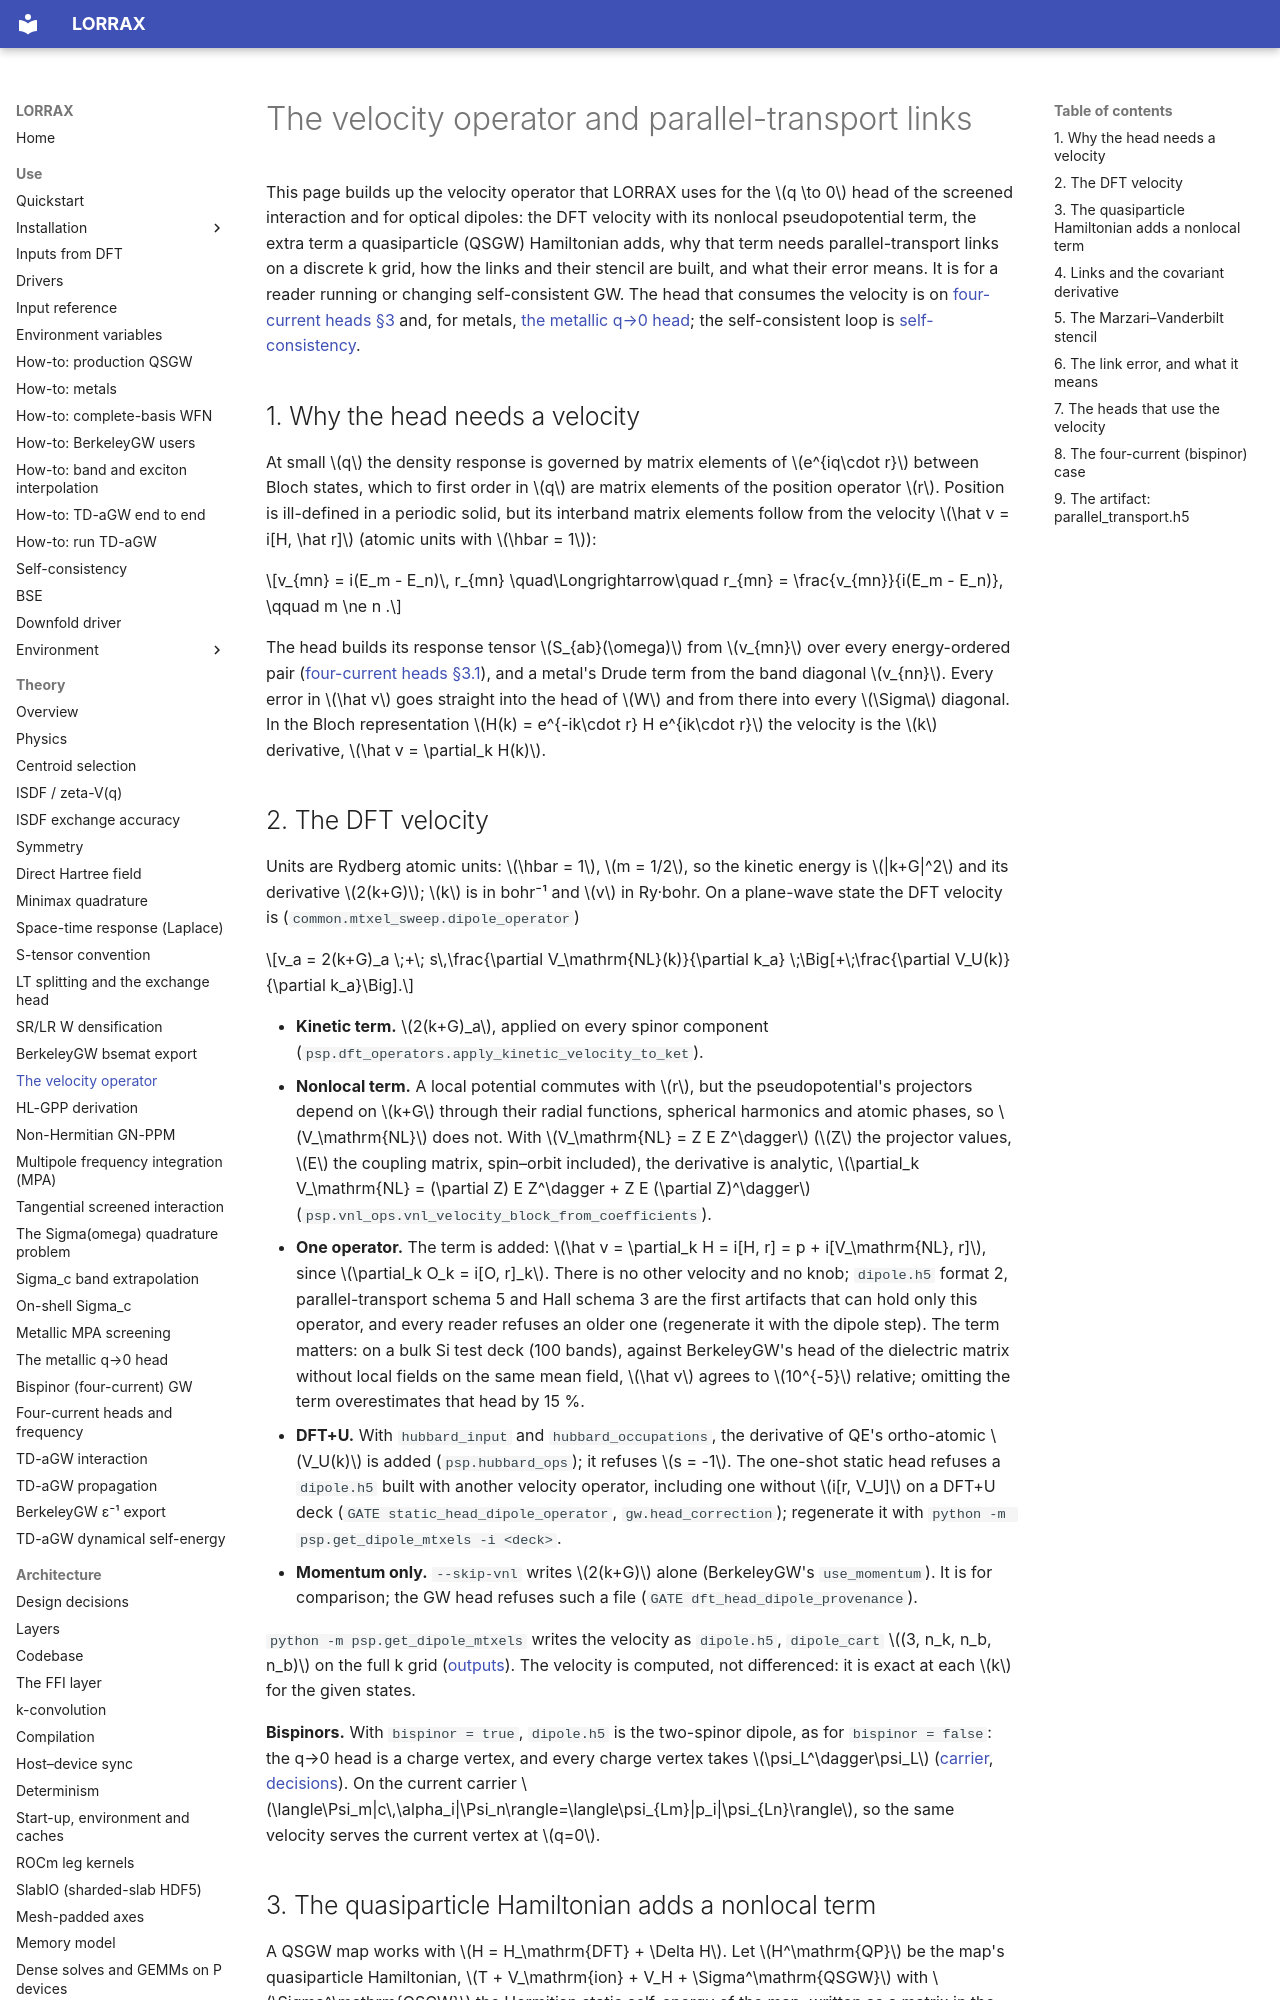

repository: jackmcarthur/lorrax · page: theory/qp-velocity/index.html · generator: mkdocs

# The velocity operator and parallel-transport links

This page builds up the velocity operator that LORRAX uses for the $q \to 0$
head of the screened interaction and for optical dipoles: the DFT velocity
with its nonlocal pseudopotential term, the extra term a quasiparticle (QSGW)
Hamiltonian adds, why that term needs parallel-transport links on a discrete
k grid, how the links and their stencil are built, and what their error
means. It is for a reader running or changing self-consistent GW. The head
that consumes the velocity is on [four-current heads §3](four-current-head-corrections.md#charge-head)
and, for metals, [the metallic q→0 head](metal-q0-head.md); the
self-consistent loop is [self-consistency](../self_consistency.md).

## 1. Why the head needs a velocity

At small $q$ the density response is governed by matrix elements of
$e^{iq\cdot r}$ between Bloch states, which to first order in $q$ are matrix
elements of the position operator $r$. Position is ill-defined in a periodic
solid, but its interband matrix elements follow from the velocity
$\hat v = i[H, \hat r]$ (atomic units with $\hbar = 1$):

$$v_{mn} = i(E_m - E_n)\, r_{mn} \quad\Longrightarrow\quad
r_{mn} = \frac{v_{mn}}{i(E_m - E_n)}, \qquad m \ne n .$$

The head builds its response tensor $S_{ab}(\omega)$ from $v_{mn}$ over every
energy-ordered pair ([four-current heads §3.1](four-current-head-corrections.md#charge-head-objects)),
and a metal's Drude term from the band diagonal $v_{nn}$. Every error in
$\hat v$ goes straight into the head of $W$ and from there into every $\Sigma$
diagonal. In the Bloch representation $H(k) = e^{-ik\cdot r} H e^{ik\cdot r}$
the velocity is the $k$ derivative, $\hat v = \partial_k H(k)$.

## 2. The DFT velocity

Units are Rydberg atomic units: $\hbar = 1$, $m = 1/2$, so the kinetic energy
is $|k+G|^2$ and its derivative $2(k+G)$; $k$ is in bohr⁻¹ and $v$ in Ry·bohr.
On a plane-wave state the DFT velocity is (`common.mtxel_sweep.dipole_operator`)

$$v_a = 2(k+G)_a \;+\; s\,\frac{\partial V_\mathrm{NL}(k)}{\partial k_a}
\;\Big[+\;\frac{\partial V_U(k)}{\partial k_a}\Big].$$

- **Kinetic term.** $2(k+G)_a$, applied on every spinor component
  (`psp.dft_operators.apply_kinetic_velocity_to_ket`).
- **Nonlocal term.** A local potential commutes with $r$, but the
  pseudopotential's projectors depend on $k+G$ through their radial functions,
  spherical harmonics and atomic phases, so $V_\mathrm{NL}$ does not. With
  $V_\mathrm{NL} = Z E Z^\dagger$ ($Z$ the projector values, $E$ the coupling
  matrix, spin–orbit included), the derivative is analytic,
  $\partial_k V_\mathrm{NL} = (\partial Z) E Z^\dagger + Z E (\partial Z)^\dagger$
  (`psp.vnl_ops.vnl_velocity_block_from_coefficients`).
- **One operator.** The term is added: $\hat v = \partial_k H = i[H, r] =
  p + i[V_\mathrm{NL}, r]$, since $\partial_k O_k = i[O, r]_k$. There is no
  other velocity and no knob; `dipole.h5` format 2, parallel-transport schema 5
  and Hall schema 3 are the first artifacts that can hold only this operator,
  and every reader refuses an older one (regenerate it with the dipole step).
  The term matters: on a bulk Si test deck (100 bands), against BerkeleyGW's
  head of the dielectric matrix without local fields on the same mean field,
  $\hat v$ agrees to $10^{-5}$ relative; omitting the term overestimates that
  head by 15 %.
- **DFT+U.** With `hubbard_input` and `hubbard_occupations`, the derivative of
  QE's ortho-atomic $V_U(k)$ is added (`psp.hubbard_ops`); it refuses $s = -1$.
  The one-shot static head refuses a `dipole.h5` built with another velocity
  operator, including one without $i[r, V_U]$ on a DFT+U deck
  (`GATE static_head_dipole_operator`, `gw.head_correction`); regenerate it
  with `python -m psp.get_dipole_mtxels -i <deck>`.
- **Momentum only.** `--skip-vnl` writes $2(k+G)$ alone (BerkeleyGW's
  `use_momentum`). It is for comparison; the GW head refuses such a file
  (`GATE dft_head_dipole_provenance`).

`python -m psp.get_dipole_mtxels` writes the velocity as `dipole.h5`,
`dipole_cart` $(3, n_k, n_b, n_b)$ on the full k grid
([outputs](../how-to/berkeleygw-users.md#outputs)). The velocity is computed,
not differenced: it is exact at each $k$ for the given states.

**Bispinors.** With `bispinor = true`, `dipole.h5` is the two-spinor
dipole, as for `bispinor = false`: the q→0 head is a charge vertex, and every
charge vertex takes $\psi_L^\dagger\psi_L$
([carrier](bispinor-gw.md#carrier),
[decisions](../architecture/decisions.md#pauli-four-current)). On the
current carrier $\langle\Psi_m|c\,\alpha_i|\Psi_n\rangle=\langle\psi_{Lm}|p_i|\psi_{Ln}\rangle$,
so the same velocity serves the current vertex at $q=0$.
